Photos from the image-classification dataset "images" in the GitHub repository RuikeYuan/partvision. Its 9 classes are: alternator, brake disc, headlight left, headlight right, side mirror left, side mirror right, taillight left, taillight right, wheel rim.

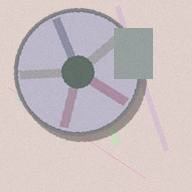
Label: wheel rim

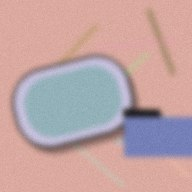
Label: side mirror left

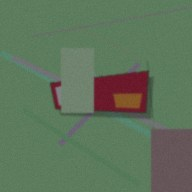
Label: taillight right

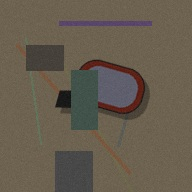
Label: side mirror right

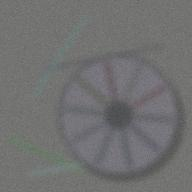
Label: wheel rim

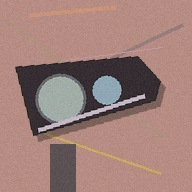
Label: headlight left
